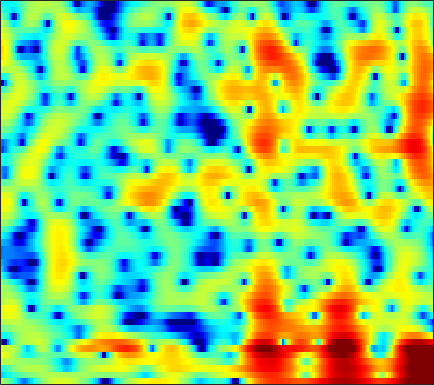

Source data for this figure (header and first rows):
1.3865, 0.92541, 0.21236, -0.6249, -1.3531, -2.4685, -3.7794, -4.8799, -6.4571, -8.002, -9.1233, -9.2695, -8.4305, -6.9236, -5.7052, -4.1748, -2.8092, -1.9065, -0.84774, 0.046906, 0.79763, 1.2774, 1.8257, 2.2845
-6.247, -5.825, -5.086, -4.316, -3.781, -3.152, -2.62, -2.279, -1.879, -1.518, -1.177, -0.9245, -0.5875, -0.2542, -0.00401, 0.321, 0.6287, 0.8429, 1.097, 1.312, 1.483, 1.58, 1.67, 1.716
-4.233, -3.626, -2.689, -1.779, -1.163, -0.4532, 0.1316, 0.4954, 0.8993, 1.22, 1.474, 1.625, 1.78, 1.885, 1.93, 1.947, 1.914, 1.848, 1.7, 1.469, 1.143, 0.8311, 0.3065, -0.3564
2.161, 2.022, 1.863, 1.73, 1.633, 1.503, 1.365, 1.257, 1.105, 0.9547, 0.8128, 0.7179, 0.6127, 0.5296, 0.4827, 0.4297, 0.3795, 0.3261, 0.208, 0.01877, -0.2619, -0.5476, -1.04, -1.675
4.233, 3.897, 3.434, 2.935, 2.525, 1.897, 1.165, 0.5303, -0.4476, -1.562, -2.728, -3.493, -4.121, -4.075, -3.639, -2.794, -1.929, -1.379, -0.8397, -0.5066, -0.3882, -0.4282, -0.619, -0.9067
3.108, 2.77, 2.506, 2.38, 2.335, 2.217, 1.91, 1.477, 0.5532, -0.885, -2.911, -4.746, -6.713, -5.992, -4.117, -1.679, 0.1107, 1.025, 1.74, 1.958, 1.71, 1.205, 0.07055, -1.656
-11.27, -18.38, -17.11, -8.8, -5.546, -2.789, -1.029, -0.1297, 0.663, 1.13, 1.41, 1.572, 1.776, 2.009, 2.2, 2.462, 2.663, 2.743, 2.691, 2.436, 1.953, 1.418, 0.4941, -0.6499
-4.7, -4.633, -4.222, -3.453, -2.735, -1.733, -0.8019, -0.1864, 0.504, 1.043, 1.433, 1.647, 1.857, 1.997, 2.056, 2.071, 2.009, 1.914, 1.716, 1.426, 1.045, 0.7161, 0.2302, -0.2928
-0.8282, -0.622, -0.3249, -0.002629, 0.2491, 0.5751, 0.8762, 1.076, 1.291, 1.452, 1.551, 1.578, 1.562, 1.497, 1.411, 1.25, 1.034, 0.8411, 0.5427, 0.1902, -0.2044, -0.5237, -0.9764, -1.446
1.47, 1.663, 1.887, 2.065, 2.162, 2.225, 2.216, 2.155, 2.004, 1.789, 1.527, 1.309, 0.993, 0.6681, 0.4245, 0.1149, -0.1949, -0.4433, -0.8119, -1.248, -1.774, -2.224, -2.912, -3.646
2.906, 3.251, 3.602, 3.797, 3.84, 3.755, 3.499, 3.184, 2.594, 1.806, 0.8678, 0.1038, -0.9168, -1.78, -2.212, -2.44, -2.36, -2.232, -2.128, -2.229, -2.636, -3.214, -4.427, -6.283
2.504, 3.262, 3.981, 4.381, 4.486, 4.36, 3.942, 3.423, 2.443, 1.029, -0.9533, -2.946, -6.724, -13.29, -21.34, -12.71, -7.377, -5.099, -3.196, -2.128, -1.693, -1.697, -2.096, -2.904
0.8416, 1.624, 2.338, 2.726, 2.818, 2.696, 2.288, 1.814, 0.978, -0.07845, -1.356, -2.412, -3.815, -4.923, -5.311, -5.056, -4.206, -3.421, -2.389, -1.513, -0.8378, -0.476, -0.1641, -0.006993
0.9628, 1.228, 1.413, 1.416, 1.293, 0.98, 0.5033, 0.03802, -0.6993, -1.497, -2.325, -2.92, -3.584, -4.003, -4.104, -3.938, -3.447, -2.927, -2.113, -1.262, -0.4524, 0.1009, 0.7177, 1.196
1.331, 1.178, 0.8853, 0.4684, 0.07081, -0.5473, -1.268, -1.895, -2.88, -4.019, -5.299, -6.376, -7.857, -9.068, -9.404, -8.75, -7.093, -5.612, -3.692, -1.987, -0.518, 0.4154, 1.464, 2.279
0.2499, -0.2994, -1.121, -2.002, -2.67, -3.569, -4.446, -5.083, -5.984, -7.1, -8.532, -9.942, -12.61, -16.81, -20.34, -16.93, -11.3, -8.196, -5.04, -2.573, -0.5959, 0.6298, 1.977, 3.045
-2.646, -3.761, -5.512, -7.489, -8.999, -10.67, -11.46, -11.39, -10.92, -10.51, -10.37, -10.39, -10.45, -10.32, -9.936, -8.983, -7.465, -6.083, -4.137, -2.222, -0.437, 0.7732, 2.182, 3.33
-5.577, -6.965, -9.387, -12.8, -16.49, -24.26, -23.07, -18.45, -15.18, -13.36, -12.49, -12.22, -12.16, -12.18, -11.97, -11.04, -9.31, -7.685, -5.359, -3.088, -1.032, 0.342, 1.943, 3.243
-7.338, -7.913, -8.883, -9.982, -10.75, -11.59, -12.06, -12.06, -11.96, -12.01, -12.37, -12.98, -14.55, -17.68, -22.64, -33.12, -16.78, -11.9, -7.495, -4.24, -1.674, -0.08322, 1.673, 3.085
-9.382, -9.037, -8.835, -8.889, -9.047, -9.264, -9.523, -9.726, -9.908, -10.12, -10.35, -10.56, -10.85, -11.02, -10.93, -10.19, -8.607, -7.082, -4.892, -2.765, -0.8483, 0.436, 1.908, 3.124
-9.637, -9.139, -8.836, -8.854, -9.042, -9.4, -9.777, -10.07, -10.3, -10.27, -9.998, -9.639, -8.992, -8.168, -7.436, -6.318, -5.033, -3.993, -2.554, -1.119, 0.2521, 1.198, 2.34, 3.308
-7.162, -7.262, -7.687, -8.438, -9.221, -10.66, -12.34, -13.68, -15.04, -14.95, -13.55, -12.17, -10.34, -8.649, -7.438, -5.881, -4.391, -3.297, -1.863, -0.5009, 0.766, 1.633, 2.659, 3.518
-4.135, -4.543, -5.363, -6.567, -7.782, -10.01, -13.15, -16.39, -22.32, -21.38, -16.61, -14.13, -11.77, -9.95, -8.745, -7.116, -5.436, -4.143, -2.435, -0.8382, 0.609, 1.577, 2.685, 3.569
-1.165, -1.481, -2.098, -2.992, -3.829, -5.104, -6.59, -7.649, -8.918, -9.866, -10.54, -11.04, -11.86, -12.84, -13.18, -12.04, -9.223, -6.893, -4.135, -1.824, 0.05117, 1.196, 2.44, 3.385
1.157, 1.074, 0.7789, 0.2617, -0.2541, -1.061, -2.035, -2.813, -3.94, -5.164, -6.547, -7.799, -9.958, -12.94, -15.4, -14.68, -10.22, -7.218, -4.135, -1.817, -0.04559, 0.9832, 2.023, 2.768
2.528, 2.621, 2.501, 2.166, 1.765, 1.064, 0.2325, -0.4865, -1.458, -2.459, -3.41, -4.037, -4.703, -5.07, -5.019, -4.548, -3.615, -2.746, -1.572, -0.5074, 0.3133, 0.7705, 1.137, 1.253
3.804, 3.932, 3.851, 3.49, 3.047, 2.216, 1.155, 0.1986, -1.195, -2.574, -3.662, -4.078, -4.003, -3.386, -2.748, -1.816, -0.9156, -0.3347, 0.3047, 0.7089, 0.8144, 0.6627, 0.1459, -0.8122
4.643, 4.733, 4.625, 4.206, 3.693, 2.683, 1.235, -0.1948, -2.858, -6.814, -13.63, -18.02, -10.22, -5.508, -3.303, -1.275, 0.0754, 0.7576, 1.315, 1.48, 1.287, 0.8628, -0.1212, -1.68
3.463, 3.524, 3.438, 3.141, 2.769, 2.069, 1.078, 0.1601, -1.335, -3.007, -4.395, -4.742, -4.056, -2.717, -1.68, -0.536, 0.2713, 0.6701, 0.9179, 0.8838, 0.5966, 0.2212, -0.4759, -1.338
1.454, 1.476, 1.452, 1.427, 1.372, 1.278, 1.099, 0.9233, 0.6534, 0.392, 0.2187, 0.1808, 0.2634, 0.4445, 0.5867, 0.7369, 0.7566, 0.6739, 0.4106, -0.00288, -0.5658, -1.015, -1.626, -2.17
-1.165, -1.388, -1.367, -0.9831, -0.5093, 0.1866, 0.8812, 1.322, 1.815, 2.19, 2.455, 2.581, 2.655, 2.627, 2.516, 2.226, 1.754, 1.25, 0.3883, -0.7134, -2.006, -3.036, -4.294, -5.13
-7.043, -9.438, -10.07, -6.965, -4.49, -1.867, 0.06741, 1.205, 2.361, 3.204, 3.78, 4.06, 4.24, 4.195, 4.019, 3.557, 2.816, 2.05, 0.6811, -1.187, -3.721, -6.342, -11.45, -19.33
-7.287, -9.076, -9.469, -7.104, -4.983, -2.518, -0.571, 0.6151, 1.876, 2.822, 3.503, 3.866, 4.147, 4.185, 4.062, 3.674, 3.004, 2.306, 1.079, -0.5004, -2.45, -4.143, -6.414, -8.037
-3.692, -3.948, -3.854, -3.341, -2.684, -1.707, -0.6183, 0.1255, 1.045, 1.828, 2.476, 2.866, 3.242, 3.453, 3.479, 3.342, 2.978, 2.55, 1.768, 0.7681, -0.4125, -1.385, -2.704, -3.946
-3.965, -4.131, -3.97, -3.391, -2.832, -1.978, -1.195, -0.6278, 0.04736, 0.7131, 1.37, 1.841, 2.437, 2.961, 3.267, 3.52, 3.573, 3.456, 3.091, 2.452, 1.533, 0.6679, -0.7823, -2.616
-10.52, -11.41, -9.114, -6.386, -4.938, -3.636, -2.992, -2.74, -2.59, -2.358, -1.755, -0.9917, 0.2815, 1.566, 2.442, 3.379, 4.027, 4.314, 4.423, 4.215, 3.669, 3.037, 1.844, 0.1939
-9.125, -9.893, -8.459, -6.549, -5.578, -5.152, -5.55, -6.597, -9.166, -13.85, -14.99, -10.23, -5.386, -2.144, -0.3774, 1.409, 2.674, 3.361, 3.956, 4.239, 4.232, 4.026, 3.53, 2.811
-2.371, -2.782, -3.142, -3.412, -3.687, -4.253, -5.183, -6.203, -7.865, -9.336, -9.458, -8.323, -6.124, -3.989, -2.569, -0.946, 0.3945, 1.224, 2.103, 2.736, 3.14, 3.301, 3.346, 3.216
0.1019, -0.1801, -0.5873, -1.083, -1.534, -2.216, -3.08, -3.763, -4.678, -5.481, -6.011, -6.125, -5.871, -5.16, -4.377, -3.143, -1.84, -0.9214, 0.1874, 1.097, 1.802, 2.216, 2.601, 2.816
1.642, 1.537, 1.285, 0.8743, 0.446, -0.2772, -1.23, -2.066, -3.433, -5.111, -7.082, -8.75, -10.66, -10.63, -9.152, -6.66, -4.408, -3.018, -1.474, -0.2616, 0.6801, 1.241, 1.825, 2.253
2.541, 2.668, 2.649, 2.424, 2.127, 1.489, 0.6109, -0.2548, -1.762, -3.757, -6.51, -9.292, -13.99, -14.65, -11.36, -7.699, -5.203, -3.833, -2.466, -1.427, -0.5866, -0.05618, 0.5678, 1.097
2.615, 2.97, 3.24, 3.295, 3.2, 2.884, 2.349, 1.791, 0.8726, -0.2476, -1.487, -2.385, -3.392, -3.942, -4.048, -3.932, -3.752, -3.647, -3.611, -3.553, -3.333, -2.976, -2.294, -1.515
2.016, 2.508, 3.019, 3.355, 3.482, 3.534, 3.401, 3.193, 2.789, 2.235, 1.592, 1.051, 0.2965, -0.498, -1.149, -2.136, -3.382, -4.59, -6.661, -9.327, -11.46, -10.87, -8.103, -5.54
0.5437, 1.038, 1.673, 2.266, 2.667, 3.086, 3.365, 3.471, 3.438, 3.24, 2.857, 2.463, 1.805, 0.9684, 0.2131, -1.014, -2.562, -4.018, -6.491, -9.656, -12.4, -11.79, -8.698, -6.02
-2.982, -2.65, -1.749, -0.5106, 0.4461, 1.535, 2.383, 2.818, 3.152, 3.224, 3.046, 2.774, 2.227, 1.5, 0.8649, -0.09093, -1.132, -1.903, -2.888, -3.65, -3.98, -3.904, -3.422, -2.703
-13.54, -15.93, -8.96, -4.242, -1.95, 0.2018, 1.579, 2.249, 2.783, 2.937, 2.803, 2.52, 1.933, 1.155, 0.4727, -0.4904, -1.417, -2.019, -2.537, -2.687, -2.454, -2.093, -1.455, -0.7532
-4.49, -4.64, -3.433, -1.583, -0.2808, 1.051, 1.926, 2.347, 2.582, 2.504, 2.138, 1.678, 0.8311, -0.3003, -1.37, -3.084, -5.048, -6.506, -7.63, -6.951, -5.159, -3.682, -1.927, -0.5072
1.817, 1.716, 1.731, 1.859, 1.957, 2.018, 1.979, 1.844, 1.511, 1.041, 0.3799, -0.2271, -1.236, -2.552, -3.794, -5.997, -9.241, -12.94, -19.86, -14.2, -8.412, -5.611, -2.912, -0.9805
4.278, 3.986, 3.522, 2.947, 2.411, 1.605, 0.7254, 0.007874, -0.9326, -1.801, -2.587, -3.137, -3.9, -4.732, -5.414, -6.308, -7.12, -7.538, -7.465, -6.522, -4.975, -3.669, -1.974, -0.5246
5.627, 5.138, 4.261, 3.102, 2.006, 0.2719, -1.829, -3.575, -5.802, -7.347, -7.748, -7.708, -7.684, -7.89, -8.171, -8.496, -8.402, -7.892, -6.721, -5.17, -3.527, -2.322, -0.8313, 0.4343
6.068, 5.496, 4.423, 2.955, 1.556, -0.8538, -4.17, -7.687, -15.28, -28.72, -15.21, -12.35, -10.92, -11.31, -12.64, -16.21, -19.71, -15.99, -10.52, -6.745, -3.924, -2.273, -0.5098, 0.867
5.359, 4.838, 3.899, 2.659, 1.547, -0.2279, -2.27, -3.893, -5.905, -7.312, -7.9, -8.059, -8.358, -9.113, -10.04, -11.47, -11.89, -10.82, -8.379, -5.883, -3.78, -2.419, -0.8879, 0.3715
4.233, 3.791, 3.036, 2.123, 1.366, 0.2949, -0.7788, -1.519, -2.403, -3.092, -3.63, -3.932, -4.335, -4.7, -4.96, -5.23, -5.298, -5.16, -4.767, -4.199, -3.495, -2.876, -1.938, -0.897
3.401, 2.921, 2.103, 1.169, 0.4373, -0.4261, -1.053, -1.343, -1.505, -1.485, -1.382, -1.324, -1.294, -1.362, -1.484, -1.752, -2.184, -2.631, -3.385, -4.343, -5.294, -5.711, -5.23, -3.61
2.528, 1.81, 0.502, -1.222, -2.739, -4.632, -5.421, -4.906, -3.385, -1.837, -0.576, 0.1235, 0.789, 1.123, 1.171, 0.9593, 0.3846, -0.345, -1.86, -4.324, -8.671, -15.38, -16.48, -6.904
0.1822, -0.5957, -2.13, -4.479, -7.064, -12.72, -18.28, -12.11, -6.645, -3.408, -1.279, -0.1285, 0.9443, 1.612, 1.879, 1.942, 1.697, 1.317, 0.5431, -0.4461, -1.465, -1.966, -1.888, -0.9714
-2.636, -2.952, -3.597, -4.433, -5.071, -5.74, -5.778, -5.282, -4.122, -2.75, -1.462, -0.6039, 0.321, 1.021, 1.394, 1.701, 1.809, 1.781, 1.642, 1.436, 1.235, 1.14, 1.134, 1.248
-4.846, -4.705, -4.618, -4.584, -4.547, -4.394, -4.062, -3.674, -2.983, -2.163, -1.296, -0.6695, 0.1114, 0.7754, 1.184, 1.607, 1.885, 2.007, 2.08, 2.068, 2.016, 1.957, 1.86, 1.744
